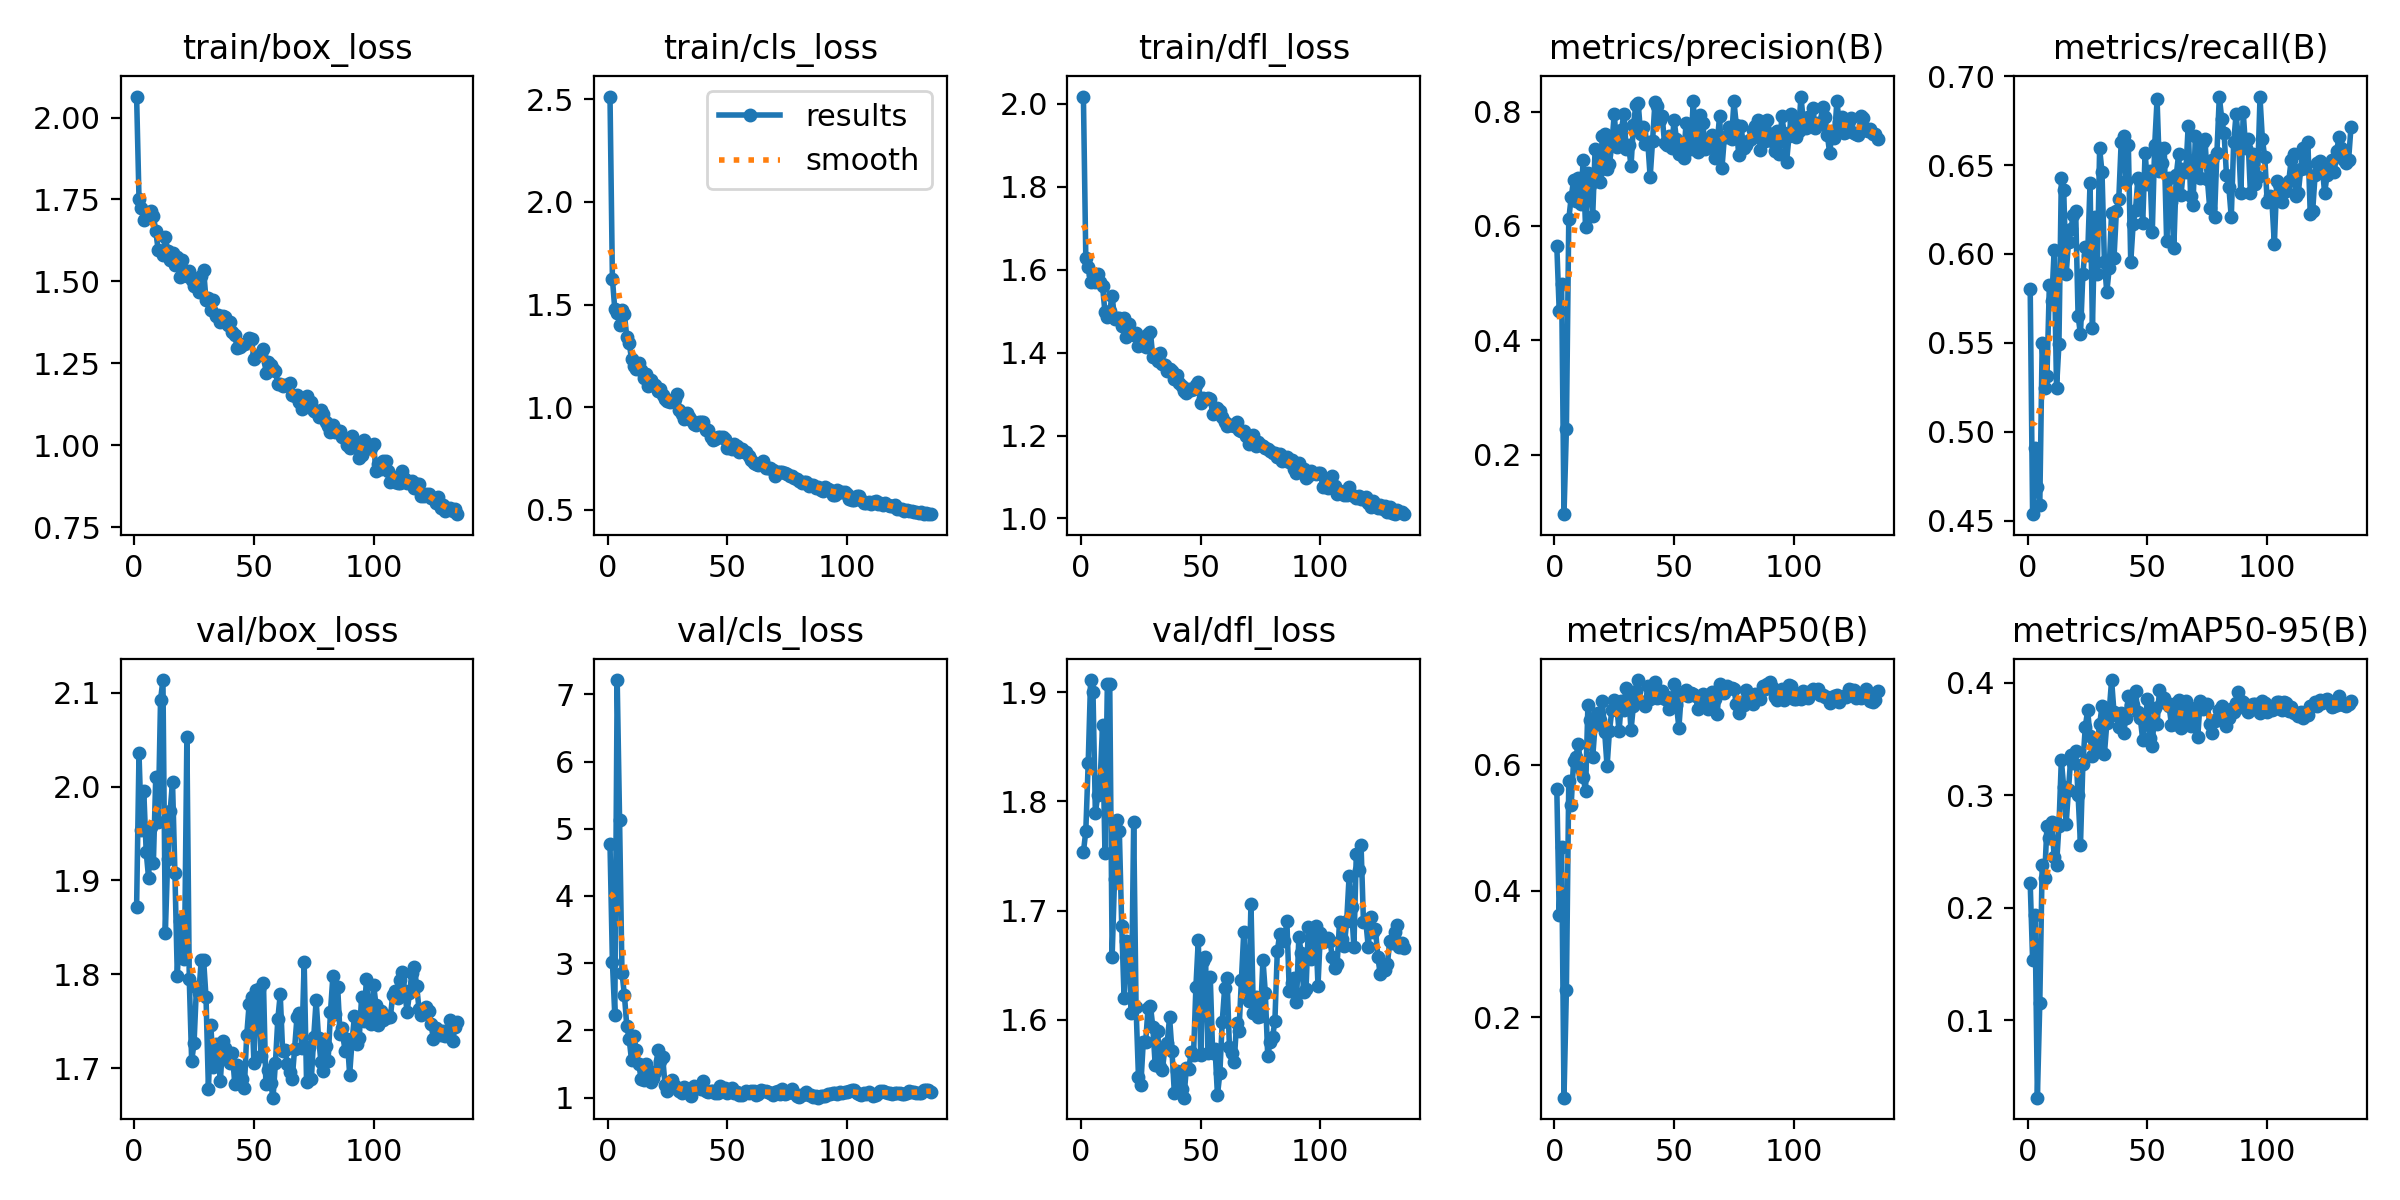

The data file committed next to this chart (first rows):
epoch, time, train/box_loss, train/cls_loss, train/dfl_loss, metrics/precision(B), metrics/recall(B), metrics/mAP50(B), metrics/mAP50-95(B), val/box_loss, val/cls_loss, val/dfl_loss, lr/pg0, lr/pg1, lr/pg2
1, 7.516, 2.064, 2.514, 2.018, 0.5649, 0.5801, 0.5612, 0.2217, 1.872, 4.766, 1.754, 0.00034, 0.00034, 0.00034
2, 13.51, 1.753, 1.627, 1.629, 0.4517, 0.4536, 0.3619, 0.154, 2.036, 3.018, 1.773, 0.0006954, 0.0006954, 0.0006954
3, 19.51, 1.725, 1.477, 1.605, 0.4993, 0.4909, 0.4689, 0.1939, 1.954, 2.223, 1.835, 0.001046, 0.001046, 0.001046
4, 25.17, 1.687, 1.461, 1.571, 0.0962, 0.4688, 0.07216, 0.03135, 1.995, 7.213, 1.911, 0.001392, 0.001392, 0.001392
5, 30.76, 1.695, 1.402, 1.587, 0.2444, 0.4587, 0.2428, 0.1154, 1.93, 5.128, 1.9, 0.001733, 0.001733, 0.001733
6, 36.29, 1.698, 1.474, 1.57, 0.6116, 0.5497, 0.5745, 0.2384, 1.903, 2.858, 1.789, 0.001934, 0.001934, 0.001934
7, 41.94, 1.714, 1.453, 1.59, 0.6499, 0.5244, 0.5362, 0.2261, 1.957, 2.532, 1.806, 0.001921, 0.001921, 0.001921
8, 47.53, 1.7, 1.343, 1.57, 0.68, 0.5312, 0.6053, 0.2731, 1.918, 2.069, 1.819, 0.001908, 0.001908, 0.001908
9, 53.33, 1.653, 1.313, 1.56, 0.644, 0.5826, 0.6117, 0.2621, 2.01, 1.872, 1.87, 0.001894, 0.001894, 0.001894
10, 58.92, 1.596, 1.233, 1.498, 0.684, 0.5734, 0.6336, 0.2768, 1.963, 1.552, 1.753, 0.001881, 0.001881, 0.001881
11, 64.62, 1.593, 1.2, 1.485, 0.6383, 0.602, 0.5932, 0.2456, 2.093, 1.912, 1.907, 0.001868, 0.001868, 0.001868
12, 71.6, 1.58, 1.186, 1.501, 0.7151, 0.5244, 0.5812, 0.2383, 2.114, 1.7, 1.908, 0.001855, 0.001855, 0.001855
13, 78.53, 1.634, 1.217, 1.537, 0.5979, 0.5492, 0.558, 0.2728, 1.844, 1.5, 1.658, 0.001842, 0.001842, 0.001842
14, 85.77, 1.594, 1.179, 1.482, 0.6917, 0.6425, 0.6949, 0.3314, 1.923, 1.281, 1.729, 0.001828, 0.001828, 0.001828
15, 94.03, 1.566, 1.141, 1.483, 0.6724, 0.6358, 0.6712, 0.3071, 1.974, 1.264, 1.783, 0.001815, 0.001815, 0.001815
16, 101.8, 1.585, 1.161, 1.484, 0.6177, 0.5885, 0.612, 0.2744, 2.005, 1.497, 1.773, 0.001802, 0.001802, 0.001802
17, 109.6, 1.55, 1.102, 1.464, 0.7345, 0.6066, 0.6635, 0.3044, 1.908, 1.282, 1.686, 0.001789, 0.001789, 0.001789
18, 117.1, 1.575, 1.132, 1.483, 0.6948, 0.6138, 0.6814, 0.3357, 1.798, 1.231, 1.62, 0.001776, 0.001776, 0.001776
19, 123.5, 1.514, 1.108, 1.437, 0.677, 0.622, 0.6716, 0.329, 1.857, 1.285, 1.673, 0.001762, 0.001762, 0.001762
20, 129.1, 1.566, 1.105, 1.47, 0.7568, 0.624, 0.7016, 0.3394, 1.859, 1.375, 1.671, 0.001749, 0.001749, 0.001749
21, 137.1, 1.527, 1.08, 1.449, 0.7615, 0.5653, 0.6518, 0.3005, 1.816, 1.708, 1.606, 0.001736, 0.001736, 0.001736
22, 144.8, 1.516, 1.087, 1.443, 0.7, 0.5547, 0.5972, 0.2558, 2.053, 1.54, 1.781, 0.001723, 0.001723, 0.001723
23, 152.5, 1.531, 1.06, 1.447, 0.7083, 0.5885, 0.6538, 0.3278, 1.795, 1.605, 1.611, 0.00171, 0.00171, 0.00171
24, 160.2, 1.506, 1.039, 1.416, 0.7432, 0.6037, 0.6865, 0.3607, 1.707, 1.182, 1.548, 0.001696, 0.001696, 0.001696
25, 167.6, 1.485, 1.032, 1.425, 0.7962, 0.5994, 0.703, 0.3755, 1.726, 1.104, 1.541, 0.001683, 0.001683, 0.001683
26, 175.3, 1.494, 1.023, 1.42, 0.7375, 0.6397, 0.696, 0.3523, 1.787, 1.189, 1.579, 0.00167, 0.00167, 0.00167
27, 181.7, 1.469, 1.032, 1.413, 0.7506, 0.5582, 0.653, 0.3352, 1.78, 1.256, 1.58, 0.001657, 0.001657, 0.001657
28, 187.2, 1.516, 1.04, 1.444, 0.7678, 0.6206, 0.7008, 0.3427, 1.815, 1.174, 1.611, 0.001644, 0.001644, 0.001644
29, 192.7, 1.534, 1.065, 1.449, 0.7951, 0.5885, 0.6875, 0.3456, 1.815, 1.143, 1.613, 0.00163, 0.00163, 0.00163
30, 198.1, 1.443, 0.9879, 1.39, 0.7349, 0.6594, 0.7212, 0.3631, 1.775, 1.096, 1.594, 0.001617, 0.001617, 0.001617
31, 203.4, 1.449, 0.9669, 1.395, 0.7415, 0.6459, 0.714, 0.3791, 1.678, 1.067, 1.558, 0.001604, 0.001604, 0.001604
32, 208.9, 1.412, 0.94, 1.38, 0.704, 0.5953, 0.6545, 0.3367, 1.746, 1.15, 1.59, 0.001591, 0.001591, 0.001591
33, 214.3, 1.443, 0.9727, 1.399, 0.776, 0.5784, 0.6938, 0.3639, 1.701, 1.107, 1.557, 0.001578, 0.001578, 0.001578
34, 219.8, 1.393, 0.9495, 1.372, 0.8106, 0.5919, 0.7165, 0.3749, 1.725, 1.07, 1.554, 0.001564, 0.001564, 0.001564
35, 225.2, 1.398, 0.9346, 1.37, 0.8148, 0.6233, 0.7343, 0.4025, 1.714, 1.017, 1.574, 0.001551, 0.001551, 0.001551
36, 230.7, 1.376, 0.9171, 1.356, 0.7615, 0.5976, 0.6992, 0.3739, 1.686, 1.172, 1.579, 0.001538, 0.001538, 0.001538
37, 236.1, 1.396, 0.9114, 1.361, 0.7722, 0.624, 0.6994, 0.3714, 1.729, 1.149, 1.602, 0.001525, 0.001525, 0.001525
38, 241.6, 1.392, 0.9289, 1.357, 0.743, 0.6307, 0.6936, 0.3611, 1.722, 1.17, 1.571, 0.001512, 0.001512, 0.001512
39, 247.1, 1.366, 0.9278, 1.335, 0.7468, 0.6627, 0.7253, 0.373, 1.71, 1.133, 1.533, 0.001498, 0.001498, 0.001498
40, 252.5, 1.376, 0.9291, 1.345, 0.6853, 0.6661, 0.705, 0.3552, 1.705, 1.242, 1.553, 0.001485, 0.001485, 0.001485
41, 258, 1.345, 0.8859, 1.328, 0.7484, 0.6408, 0.7177, 0.3691, 1.716, 1.093, 1.546, 0.001472, 0.001472, 0.001472
42, 263.4, 1.337, 0.8901, 1.32, 0.816, 0.6611, 0.7305, 0.3879, 1.683, 1.076, 1.537, 0.001459, 0.001459, 0.001459
43, 268.9, 1.296, 0.854, 1.307, 0.8104, 0.5953, 0.7057, 0.3803, 1.703, 1.094, 1.529, 0.001446, 0.001446, 0.001446
44, 274.4, 1.3, 0.8389, 1.302, 0.7853, 0.6167, 0.7074, 0.3802, 1.7, 1.096, 1.556, 0.001432, 0.001432, 0.001432
45, 279.9, 1.305, 0.8459, 1.312, 0.7926, 0.625, 0.7169, 0.3924, 1.688, 1.067, 1.555, 0.001419, 0.001419, 0.001419
46, 285.6, 1.308, 0.8543, 1.309, 0.7446, 0.6425, 0.7035, 0.374, 1.679, 1.074, 1.57, 0.001406, 0.001406, 0.001406
47, 291.5, 1.311, 0.8521, 1.311, 0.7417, 0.6408, 0.7072, 0.3686, 1.735, 1.178, 1.568, 0.001393, 0.001393, 0.001393
48, 297.1, 1.327, 0.8555, 1.322, 0.7572, 0.6172, 0.6881, 0.3491, 1.768, 1.122, 1.63, 0.00138, 0.00138, 0.00138
49, 302.9, 1.324, 0.8418, 1.33, 0.7356, 0.6569, 0.6988, 0.3647, 1.776, 1.138, 1.673, 0.001366, 0.001366, 0.001366
50, 308.6, 1.264, 0.8013, 1.279, 0.7856, 0.6391, 0.7274, 0.3854, 1.706, 1.064, 1.568, 0.001353, 0.001353, 0.001353
51, 314.1, 1.271, 0.8115, 1.291, 0.7512, 0.6468, 0.6944, 0.3513, 1.783, 1.1, 1.654, 0.00134, 0.00134, 0.00134
52, 319.8, 1.274, 0.7965, 1.289, 0.7265, 0.6121, 0.6586, 0.344, 1.784, 1.148, 1.658, 0.001327, 0.001327, 0.001327
53, 325.7, 1.28, 0.8179, 1.291, 0.7454, 0.6611, 0.7119, 0.3779, 1.713, 1.062, 1.57, 0.001314, 0.001314, 0.001314
54, 331.5, 1.294, 0.8088, 1.288, 0.718, 0.687, 0.7114, 0.363, 1.79, 1.09, 1.639, 0.0013, 0.0013, 0.0013
55, 337.4, 1.222, 0.7797, 1.253, 0.7802, 0.6467, 0.719, 0.3938, 1.682, 1.038, 1.57, 0.001287, 0.001287, 0.001287
56, 343.3, 1.252, 0.7935, 1.259, 0.7494, 0.6509, 0.7094, 0.3831, 1.697, 1.036, 1.574, 0.001274, 0.001274, 0.001274
57, 348.8, 1.246, 0.7788, 1.266, 0.7352, 0.6594, 0.7141, 0.3866, 1.684, 1.069, 1.531, 0.001261, 0.001261, 0.001261
58, 354.4, 1.234, 0.7785, 1.258, 0.8176, 0.6071, 0.7121, 0.3819, 1.668, 1.096, 1.551, 0.001248, 0.001248, 0.001248
59, 360, 1.226, 0.7622, 1.245, 0.7487, 0.6425, 0.7086, 0.3796, 1.706, 1.075, 1.598, 0.001234, 0.001234, 0.001234
60, 365.5, 1.187, 0.743, 1.234, 0.7287, 0.629, 0.6891, 0.3628, 1.752, 1.104, 1.629, 0.001221, 0.001221, 0.001221
... 75 more rows
